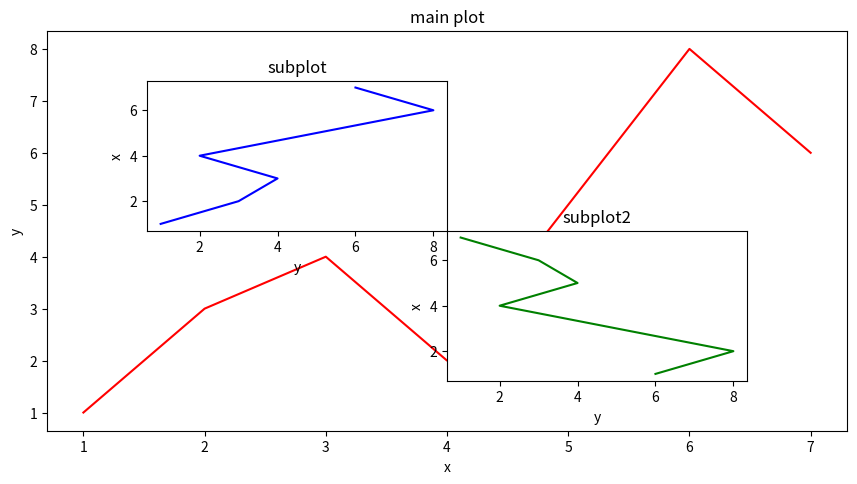

The matplotlib source for this figure:
import matplotlib.pyplot as plt
import matplotlib.gridspec as gridspec

fig=plt.figure(num=1,figsize=(10,5))
x=[1,2,3,4,5,6,7]
y=[1,3,4,2,5,8,6]
left,bottom,width,height=0.1,0.1,0.8,0.8
ax1=fig.add_axes([left,bottom,width,height])
ax1.plot(x,y,'r') # plot the main line in red
ax1.set_title('main plot') # set the title of the main plot
ax1.set_xlabel('x') # set the x-axis label of the main plot
ax1.set_ylabel('y') # set the y-axis label of the main plot

left,bottom,width,height=0.2,0.5,0.3,0.3
ax2=fig.add_axes([left,bottom,width,height]) # create a smaller axes object
ax2.plot(y,x,'b') # plot the smaller line in blue
ax2.set_title('subplot') # set the title of the smaller plot
ax2.set_xlabel('y') # set the x-axis label of the smaller plot
ax2.set_ylabel('x') # set the y-axis label of the smaller plot

plt.axes([0.5,0.2,0.3,0.3]) # create another smaller axes object using plt.axes() function
plt.plot(y[::-1],x,'g') # plot another line in green
#sequence[start:stop:step]，其中 step=-1 表示按相反顺序取元素，结果是返回 y 的反序副本（不修改原序列）。
# 例如，如果 y=[1,3,4,2,5,8,6]，则 y[::-1] 将返回 [6,8,5,2,4,3,1]。
plt.title('subplot2') # set the title of the second smaller plot
plt.xlabel('y') # set the x-axis label of the second smaller plot
plt.ylabel('x') # set the y-axis label of the second smaller plot

plt.show()
